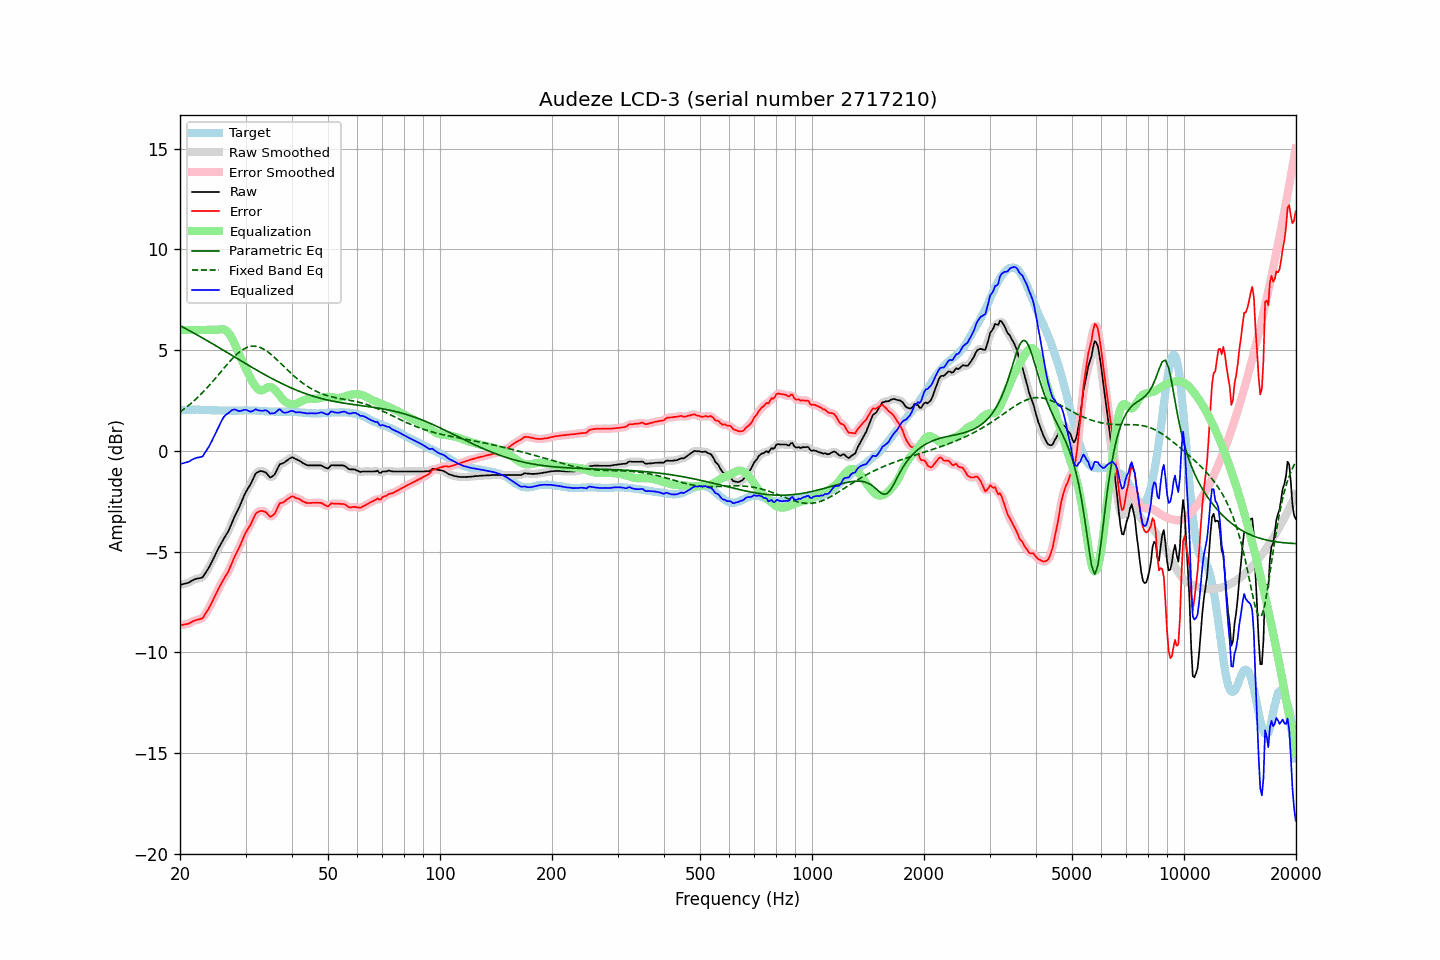

The file beside this chart, header and first rows:
frequency, raw, error, smoothed, error_smoothed, equalization, parametric_eq, fixed_band_eq, equalized_raw, equalized_smoothed, target
20.00, -6.65, -8.66, -6.65, -8.66, 6.00, 6.21, 1.93, -0.65, -0.65, 2.00
20.20, -6.63, -8.65, -6.64, -8.65, 6.00, 6.17, 1.98, -0.63, -0.64, 2.01
20.40, -6.61, -8.64, -6.62, -8.64, 6.00, 6.13, 2.04, -0.61, -0.62, 2.02
20.61, -6.60, -8.62, -6.60, -8.62, 6.00, 6.09, 2.10, -0.60, -0.60, 2.02
20.81, -6.57, -8.61, -6.58, -8.61, 6.00, 6.04, 2.16, -0.57, -0.58, 2.03
21.02, -6.55, -8.58, -6.55, -8.58, 6.00, 6.00, 2.23, -0.55, -0.55, 2.03
21.23, -6.51, -8.55, -6.51, -8.55, 6.00, 5.96, 2.29, -0.51, -0.51, 2.04
21.44, -6.46, -8.50, -6.47, -8.51, 6.00, 5.91, 2.36, -0.46, -0.47, 2.04
21.66, -6.43, -8.46, -6.42, -8.46, 6.00, 5.87, 2.43, -0.43, -0.42, 2.04
21.87, -6.38, -8.42, -6.38, -8.43, 6.00, 5.83, 2.50, -0.38, -0.38, 2.04
22.09, -6.35, -8.40, -6.36, -8.40, 6.00, 5.78, 2.57, -0.35, -0.36, 2.05
22.31, -6.33, -8.38, -6.34, -8.38, 6.00, 5.74, 2.65, -0.33, -0.34, 2.05
22.54, -6.32, -8.36, -6.33, -8.37, 6.00, 5.69, 2.73, -0.32, -0.33, 2.04
22.76, -6.30, -8.33, -6.31, -8.34, 6.00, 5.65, 2.81, -0.30, -0.31, 2.03
22.99, -6.28, -8.31, -6.26, -8.28, 6.00, 5.60, 2.89, -0.28, -0.26, 2.03
23.22, -6.16, -8.19, -6.17, -8.19, 6.00, 5.55, 2.97, -0.16, -0.17, 2.03
23.45, -6.04, -8.06, -6.05, -8.07, 6.00, 5.51, 3.05, -0.04, -0.05, 2.02
23.69, -5.92, -7.93, -5.92, -7.94, 6.00, 5.46, 3.14, 0.08, 0.08, 2.02
23.92, -5.79, -7.81, -5.79, -7.80, 6.00, 5.42, 3.23, 0.21, 0.21, 2.01
24.16, -5.64, -7.66, -5.64, -7.66, 6.00, 5.37, 3.32, 0.36, 0.36, 2.01
24.40, -5.48, -7.50, -5.48, -7.50, 6.00, 5.32, 3.41, 0.52, 0.52, 2.01
24.65, -5.32, -7.33, -5.32, -7.33, 6.00, 5.27, 3.50, 0.68, 0.68, 2.01
24.89, -5.15, -7.16, -5.15, -7.16, 6.00, 5.23, 3.60, 0.85, 0.85, 2.01
25.14, -4.99, -7.00, -4.99, -7.00, 6.00, 5.18, 3.69, 1.01, 1.01, 2.01
25.39, -4.83, -6.83, -4.83, -6.84, 6.01, 5.13, 3.78, 1.18, 1.18, 2.00
25.65, -4.69, -6.69, -4.68, -6.68, 6.03, 5.09, 3.88, 1.34, 1.35, 2.00
25.91, -4.53, -6.53, -4.53, -6.53, 6.04, 5.04, 3.98, 1.51, 1.51, 2.00
26.16, -4.38, -6.38, -4.39, -6.39, 6.03, 4.99, 4.07, 1.65, 1.64, 2.00
26.43, -4.26, -6.26, -4.26, -6.26, 6.00, 4.94, 4.16, 1.75, 1.74, 2.00
26.69, -4.13, -6.13, -4.13, -6.13, 5.95, 4.89, 4.26, 1.81, 1.81, 2.00
26.96, -4.01, -6.00, -3.99, -5.99, 5.87, 4.85, 4.35, 1.86, 1.88, 2.00
27.23, -3.83, -5.82, -3.83, -5.82, 5.76, 4.80, 4.44, 1.94, 1.94, 2.00
27.50, -3.64, -5.63, -3.64, -5.63, 5.63, 4.75, 4.53, 2.00, 2.00, 2.00
27.77, -3.44, -5.44, -3.44, -5.44, 5.48, 4.70, 4.61, 2.04, 2.04, 1.99
28.05, -3.25, -5.25, -3.26, -5.25, 5.31, 4.65, 4.69, 2.05, 2.05, 1.99
28.33, -3.09, -5.09, -3.10, -5.09, 5.12, 4.61, 4.76, 2.03, 2.03, 1.99
28.62, -2.94, -4.93, -2.93, -4.93, 4.93, 4.56, 4.84, 1.99, 1.99, 1.99
28.90, -2.77, -4.77, -2.77, -4.76, 4.74, 4.51, 4.90, 1.97, 1.97, 2.00
29.19, -2.58, -4.58, -2.58, -4.58, 4.57, 4.46, 4.96, 1.98, 1.98, 2.00
29.48, -2.39, -4.39, -2.39, -4.39, 4.40, 4.41, 5.02, 2.01, 2.01, 2.00
29.78, -2.21, -4.21, -2.21, -4.21, 4.24, 4.37, 5.07, 2.03, 2.03, 2.01
30.08, -2.04, -4.04, -2.05, -4.05, 4.08, 4.32, 5.11, 2.04, 2.03, 2.01
30.38, -1.91, -3.91, -1.91, -3.91, 3.91, 4.27, 5.14, 2.00, 2.00, 2.00
30.68, -1.77, -3.78, -1.77, -3.78, 3.74, 4.22, 5.16, 1.97, 1.97, 2.00
30.99, -1.65, -3.65, -1.63, -3.64, 3.59, 4.18, 5.18, 1.94, 1.95, 2.00
31.30, -1.48, -3.48, -1.47, -3.47, 3.44, 4.13, 5.19, 1.97, 1.97, 2.00
31.61, -1.31, -3.30, -1.30, -3.30, 3.31, 4.08, 5.20, 2.01, 2.01, 2.00
31.93, -1.14, -3.13, -1.17, -3.16, 3.20, 4.04, 5.19, 2.06, 2.03, 2.00
32.24, -1.07, -3.06, -1.07, -3.06, 3.10, 3.99, 5.18, 2.03, 2.03, 1.99
32.57, -1.04, -3.02, -1.02, -3.01, 3.04, 3.95, 5.15, 2.00, 2.01, 1.98
32.89, -1.00, -2.99, -1.01, -2.99, 3.00, 3.90, 5.13, 2.00, 1.99, 1.98
33.22, -1.01, -2.99, -1.01, -2.98, 3.00, 3.86, 5.09, 1.99, 1.99, 1.97
33.55, -1.03, -3.00, -1.03, -3.00, 3.03, 3.81, 5.05, 2.00, 2.00, 1.97
33.89, -1.06, -3.02, -1.07, -3.03, 3.08, 3.77, 5.00, 2.01, 2.01, 1.96
34.23, -1.13, -3.09, -1.15, -3.11, 3.13, 3.72, 4.95, 1.99, 1.98, 1.96
34.57, -1.22, -3.18, -1.23, -3.18, 3.16, 3.68, 4.89, 1.94, 1.93, 1.95
34.92, -1.32, -3.28, -1.29, -3.24, 3.17, 3.64, 4.83, 1.85, 1.88, 1.95
35.27, -1.30, -3.24, -1.30, -3.25, 3.15, 3.59, 4.76, 1.86, 1.85, 1.95
35.62, -1.23, -3.18, -1.25, -3.20, 3.10, 3.55, 4.69, 1.87, 1.85, 1.95
35.97, -1.16, -3.11, -1.14, -3.08, 3.03, 3.51, 4.62, 1.87, 1.90, 1.94
... 635 more rows
